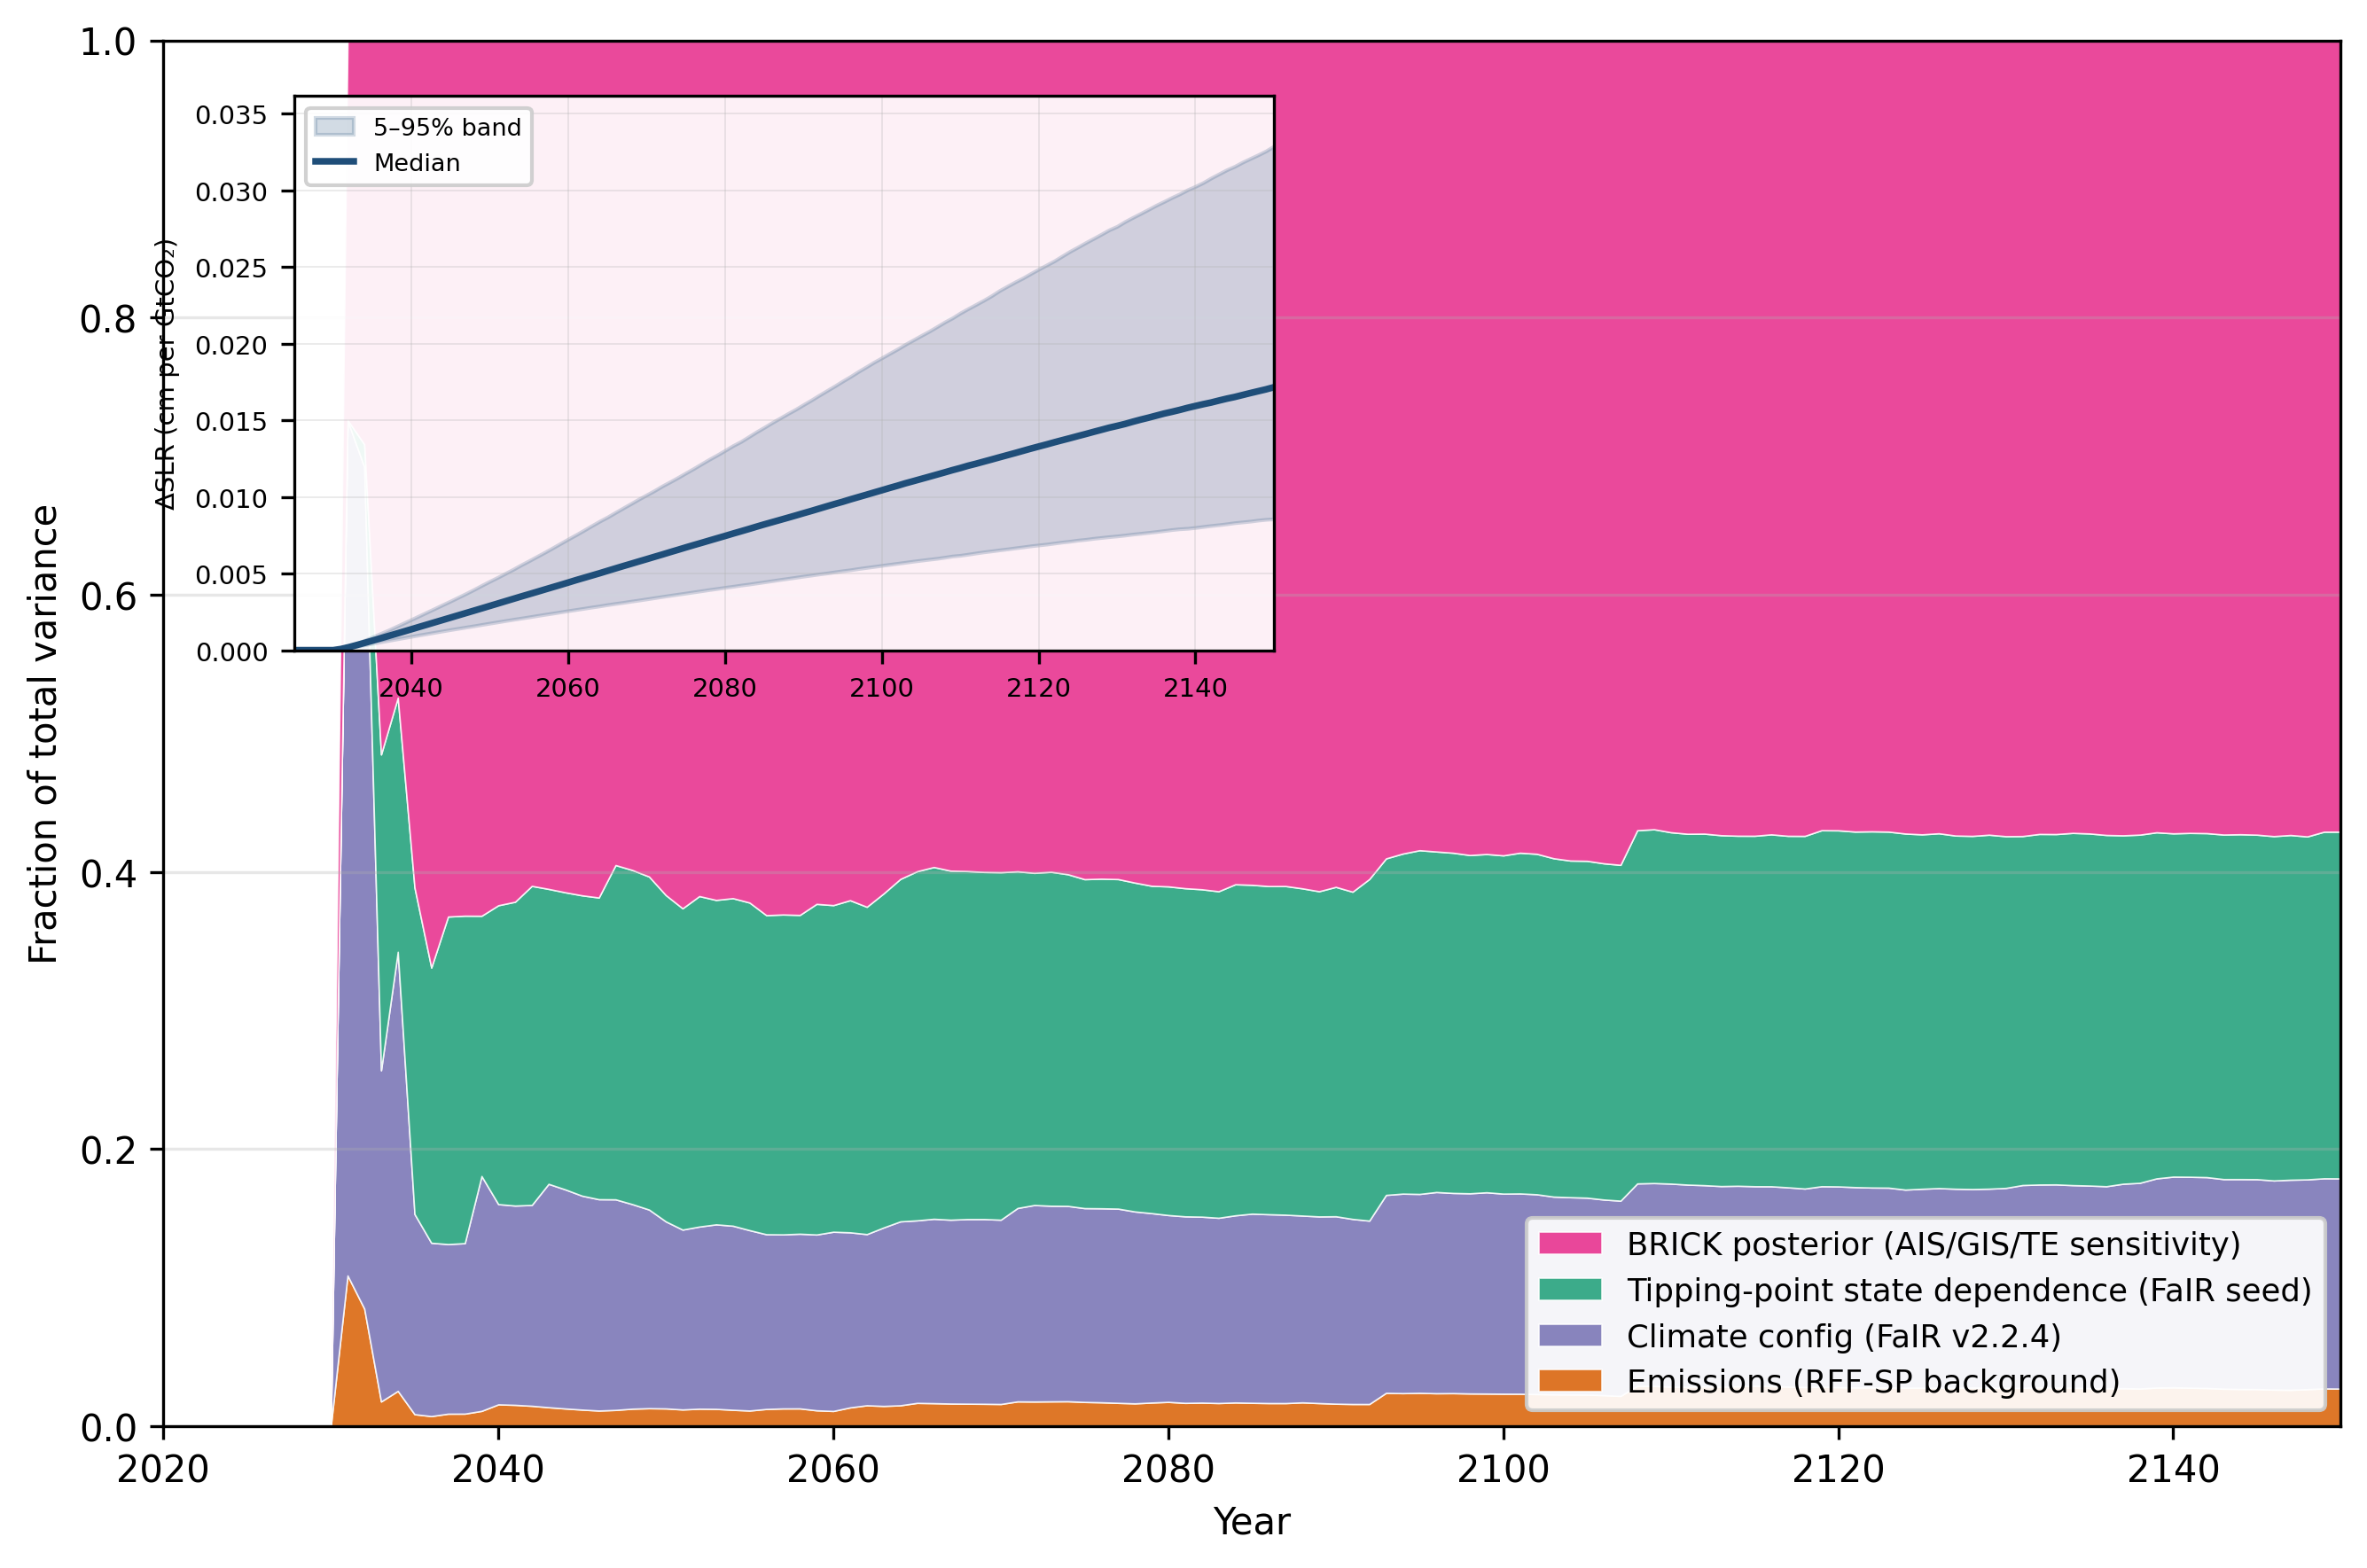

Values plotted in this chart, from the file beside it:
year, V_total, V_emissions, V_climate, V_internal, V_brick, mean, f_emissions, f_climate, f_internal, f_brick, p5, p50, p95
2020, 0.0, 0.0, 0.0, 0.0, 0.0, 0.0, 0.0, 0.0, 0.0, 0.0, -4.440892098500626e-16, 0.0, 0.0
2021, 8.256284521247292e-32, 7.680443694076962e-34, 9.40196757452513e-33, 2.054800379109119e-32, 5.18448294774489e-32, -4.5770315413922524e-18, 7.680443694076962e-19, 9.40196757452513e-18, 2.054800379109119e-17, 5.184482947744889e-17, 0.0, 0.0, 0.0
2022, 8.033496993514204e-32, 8.31025298301437e-34, 8.965351756734735e-33, 1.8868669365814762e-32, 5.166992351429111e-32, -5.925895577531004e-18, 8.310252983014369e-19, 8.965351756734734e-18, 1.886866936581476e-17, 5.16699235142911e-17, 0.0, 0.0, 0.0
2023, 7.492106117052465e-32, 7.200483892028576e-34, 8.222137802768956e-33, 1.7739013121539055e-32, 4.8239861857013784e-32, -6.259144766433524e-18, 7.200483892028575e-19, 8.222137802768955e-18, 1.7739013121539053e-17, 4.823986185701378e-17, 0.0, 0.0, 0.0
2024, 7.60833171609652e-32, 7.370388578548908e-34, 8.51787975702306e-33, 1.829459432739246e-32, 4.8533804218694785e-32, -2.438041913681855e-18, 7.370388578548907e-19, 8.51787975702306e-18, 1.829459432739246e-17, 4.853380421869478e-17, 0.0, 0.0, 0.0
2025, 7.799598327535842e-32, 9.835747942961373e-34, 8.723701984872041e-33, 1.906403354080074e-32, 4.9224672955389493e-32, -5.512555074216243e-19, 9.835747942961373e-19, 8.72370198487204e-18, 1.9064033540800738e-17, 4.9224672955389486e-17, 0.0, 0.0, 0.0
2026, 7.611705795865142e-32, 8.212611980829981e-34, 8.624966163676989e-33, 1.8831826128871286e-32, 4.7839004468020146e-32, 2.7578412947048588e-18, 8.21261198082998e-19, 8.624966163676988e-18, 1.8831826128871283e-17, 4.783900446802014e-17, 0.0, 0.0, 0.0
2027, 8.736800112182355e-32, 1.0542654240495632e-33, 9.896271516628935e-33, 2.254470915832611e-32, 5.387275502281893e-32, 1.527322419261073e-17, 1.054265424049563e-18, 9.896271516628935e-18, 2.254470915832611e-17, 5.387275502281893e-17, 0.0, 0.0, 0.0
2028, 8.354716374887164e-32, 8.818794555170553e-34, 9.56003930679654e-33, 1.964672713185176e-32, 5.345851785470629e-32, 2.161372924800171e-17, 8.818794555170552e-19, 9.56003930679654e-18, 1.9646727131851758e-17, 5.345851785470628e-17, 0.0, 0.0, 0.0
2029, 8.968650285026264e-32, 9.389301030197353e-34, 1.0966849259506807e-32, 2.0849841897338247e-32, 5.693088159039784e-32, 2.765546704258725e-17, 9.389301030197352e-19, 1.0966849259506805e-17, 2.0849841897338245e-17, 5.693088159039784e-17, 0.0, 0.0, 0.0
2030, 8.464870030839618e-32, 7.985921997705717e-34, 9.836173637505893e-33, 1.9296753314026187e-32, 5.471718115709353e-32, 3.560370151413525e-17, 7.985921997705716e-19, 9.836173637505893e-18, 1.9296753314026187e-17, 5.471718115709353e-17, 0.0, 0.0, 0.0
2031, 2.198889214536693e-09, 2.393833939609016e-10, 1.3566035818452262e-09, 6.883697926434694e-13, 6.02213868937922e-10, 0.0002862, 0.1089, 0.6169, 0.0003131, 0.2739, 0.0002232, 0.0002797, 0.0003742
2032, 1.3367131983672451e-08, 1.1349360356204903e-09, 8.116229952633407e-09, 2.2025628776772957e-10, 3.895709707650824e-09, 0.0007179, 0.0849, 0.6072, 0.01648, 0.2914, 0.0005526, 0.0007041, 0.0009262
2033, 2.333812005865729e-07, 4.179409071788894e-09, 5.5763608266124196e-08, 5.31868996135598e-08, 1.2025128363510001e-07, 0.001223, 0.01791, 0.2389, 0.2279, 0.5153, 0.0009014, 0.001197, 0.00161
2034, 3.022450013711762e-07, 7.72461930572413e-09, 9.576130099536166e-08, 5.540836233041134e-08, 1.4335071873967905e-07, 0.00175, 0.02556, 0.3168, 0.1833, 0.4743, 0.00125, 0.001715, 0.002354
2035, 7.789050495709693e-05, 6.806304083647346e-07, 1.1249447294335197e-05, 1.834912745119534e-05, 4.7611299803201655e-05, 0.002372, 0.008738, 0.1444, 0.2356, 0.6113, 0.001593, 0.00224, 0.003112
2036, 0.0001457, 1.07338254185926e-06, 1.821866181005904e-05, 2.8935245416981655e-05, 9.74796051571335e-05, 0.002979, 0.007367, 0.125, 0.1986, 0.669, 0.001934, 0.002768, 0.003881
2037, 0.0003229, 2.940305140500901e-06, 3.951825117330809e-05, 7.630868949289948e-05, 0.0002042, 0.003729, 0.009105, 0.1224, 0.2363, 0.6322, 0.002276, 0.003299, 0.004676
2038, 0.0003264, 2.984018927555565e-06, 4.0142190457760345e-05, 7.71128659236665e-05, 0.0002061, 0.004291, 0.009143, 0.123, 0.2363, 0.6316, 0.002603, 0.003841, 0.005505
2039, 0.0007961, 8.857788641199964e-06, 0.0001349, 0.0001495, 0.0005028, 0.00516, 0.01113, 0.1695, 0.1878, 0.6316, 0.002924, 0.004381, 0.00636
2040, 0.001278, 2.022992854225856e-05, 0.0001846, 0.0002756, 0.0007975, 0.006043, 0.01583, 0.1445, 0.2156, 0.6241, 0.003255, 0.004925, 0.007224
2041, 0.001346, 2.083404344152754e-05, 0.0001935, 0.0002951, 0.0008366, 0.006718, 0.01548, 0.1438, 0.2192, 0.6215, 0.003573, 0.005463, 0.008104
2042, 0.001509, 2.232099894811638e-05, 0.0002187, 0.0003474, 0.0009207, 0.007425, 0.01479, 0.1449, 0.2302, 0.6101, 0.003885, 0.006009, 0.009024
2043, 0.002115, 2.9096247090913276e-05, 0.0003409, 0.0004501, 0.001295, 0.00856, 0.01376, 0.1612, 0.2128, 0.6123, 0.004198, 0.00655, 0.009934
2044, 0.002473, 3.179286445438007e-05, 0.0003908, 0.00053, 0.00152, 0.009484, 0.01286, 0.158, 0.2144, 0.6147, 0.00451, 0.007091, 0.01088
2045, 0.00285, 3.434758478318771e-05, 0.0004399, 0.0006176, 0.001758, 0.01042, 0.01205, 0.1543, 0.2167, 0.6169, 0.004816, 0.007623, 0.0118
2046, 0.003063, 3.483011833329991e-05, 0.0004671, 0.0006668, 0.001895, 0.01128, 0.01137, 0.1525, 0.2177, 0.6185, 0.005122, 0.008164, 0.01276
2047, 0.003812, 4.506867376555822e-05, 0.0005792, 0.0009195, 0.002269, 0.01234, 0.01182, 0.1519, 0.2412, 0.5951, 0.005413, 0.008703, 0.01375
2048, 0.004219, 5.364978605001457e-05, 0.0006226, 0.001017, 0.002525, 0.01328, 0.01272, 0.1476, 0.2411, 0.5986, 0.005714, 0.009246, 0.01472
2049, 0.004904, 6.409623709772427e-05, 0.0007029, 0.001178, 0.002959, 0.01431, 0.01307, 0.1433, 0.2403, 0.6033, 0.006014, 0.009789, 0.01571
2050, 0.005964, 7.696355314760257e-05, 0.0008047, 0.001404, 0.003678, 0.01602, 0.01291, 0.1349, 0.2354, 0.6167, 0.006307, 0.01033, 0.0167
2051, 0.006916, 8.408402222498997e-05, 0.0008975, 0.001603, 0.004331, 0.01725, 0.01216, 0.1298, 0.2318, 0.6263, 0.006604, 0.01088, 0.01774
2052, 0.007378, 9.374511792351656e-05, 0.0009695, 0.001759, 0.004555, 0.01838, 0.01271, 0.1314, 0.2384, 0.6174, 0.006893, 0.01143, 0.01879
2053, 0.007947, 9.999732503641486e-05, 0.001058, 0.00186, 0.004929, 0.01953, 0.01258, 0.1331, 0.2341, 0.6202, 0.007189, 0.01197, 0.01984
2054, 0.008663, 0.0001033, 0.001151, 0.002047, 0.005362, 0.02084, 0.01192, 0.1328, 0.2363, 0.6189, 0.007472, 0.01253, 0.02091
2055, 0.009513, 0.0001082, 0.001238, 0.002249, 0.005918, 0.02228, 0.01138, 0.1301, 0.2364, 0.6221, 0.007752, 0.01306, 0.02199
2056, 0.01115, 0.0001396, 0.001405, 0.002566, 0.007036, 0.02426, 0.01252, 0.1261, 0.2302, 0.6312, 0.008035, 0.01361, 0.02314
2057, 0.01175, 0.0001515, 0.001476, 0.002713, 0.007414, 0.02538, 0.01289, 0.1256, 0.2308, 0.6307, 0.008309, 0.01416, 0.02426
2058, 0.01227, 0.0001585, 0.001547, 0.002822, 0.007744, 0.02659, 0.01292, 0.126, 0.23, 0.6311, 0.008597, 0.0147, 0.02535
2059, 0.01407, 0.0001624, 0.001784, 0.003356, 0.008765, 0.02857, 0.01154, 0.1268, 0.2386, 0.6231, 0.008881, 0.01525, 0.02648
2060, 0.01497, 0.0001656, 0.001936, 0.003527, 0.00934, 0.02999, 0.01107, 0.1293, 0.2356, 0.624, 0.009155, 0.01581, 0.02766
2061, 0.01597, 0.0002178, 0.002018, 0.003827, 0.009908, 0.03141, 0.01363, 0.1263, 0.2396, 0.6204, 0.009431, 0.01637, 0.02884
2062, 0.01714, 0.0002601, 0.002117, 0.004048, 0.01072, 0.03308, 0.01518, 0.1235, 0.2362, 0.6252, 0.009716, 0.01692, 0.03003
2063, 0.01833, 0.0002694, 0.002361, 0.004418, 0.01129, 0.03471, 0.01469, 0.1288, 0.241, 0.6156, 0.01, 0.01746, 0.03128
2064, 0.01956, 0.0002966, 0.002596, 0.004833, 0.01184, 0.0364, 0.01516, 0.1327, 0.2471, 0.6051, 0.01028, 0.01801, 0.03254
2065, 0.02154, 0.0003641, 0.002837, 0.005427, 0.01292, 0.03805, 0.0169, 0.1317, 0.2519, 0.5995, 0.01055, 0.01855, 0.03375
2066, 0.02238, 0.0003737, 0.002978, 0.005681, 0.01335, 0.03946, 0.01669, 0.133, 0.2538, 0.5965, 0.01081, 0.0191, 0.03494
2067, 0.02313, 0.0003799, 0.003067, 0.005824, 0.01386, 0.04074, 0.01643, 0.1326, 0.2518, 0.5991, 0.01109, 0.01965, 0.03626
2068, 0.02358, 0.000385, 0.003141, 0.005922, 0.01414, 0.04168, 0.01632, 0.1332, 0.2511, 0.5994, 0.01136, 0.0202, 0.03749
2069, 0.02419, 0.0003929, 0.003224, 0.006057, 0.01451, 0.04294, 0.01624, 0.1333, 0.2504, 0.6, 0.01161, 0.02075, 0.03878
2070, 0.02474, 0.0003982, 0.003289, 0.006202, 0.01485, 0.04413, 0.0161, 0.133, 0.2507, 0.6002, 0.01187, 0.0213, 0.04005
2071, 0.02581, 0.0004638, 0.003603, 0.006271, 0.01548, 0.04553, 0.01797, 0.1396, 0.2429, 0.5996, 0.01214, 0.02185, 0.04132
2072, 0.02621, 0.0004687, 0.003717, 0.006282, 0.01575, 0.04655, 0.01788, 0.1418, 0.2397, 0.6007, 0.01241, 0.02239, 0.0426
2073, 0.0271, 0.0004876, 0.003824, 0.00653, 0.01626, 0.04806, 0.01799, 0.1411, 0.241, 0.5999, 0.01267, 0.02294, 0.0439
2074, 0.02749, 0.0004969, 0.003875, 0.006579, 0.01654, 0.04901, 0.01807, 0.141, 0.2393, 0.6017, 0.01294, 0.02347, 0.04518
2075, 0.02816, 0.000495, 0.003938, 0.006683, 0.01704, 0.05024, 0.01758, 0.1398, 0.2373, 0.6052, 0.01318, 0.02404, 0.04664
2076, 0.02853, 0.0004943, 0.003993, 0.006784, 0.01726, 0.05122, 0.01733, 0.14, 0.2378, 0.6049, 0.01342, 0.02457, 0.04807
2077, 0.02936, 0.000497, 0.004115, 0.006982, 0.01777, 0.05255, 0.01693, 0.1401, 0.2378, 0.6052, 0.01369, 0.02514, 0.04943
2078, 0.03018, 0.0004996, 0.004179, 0.007161, 0.01834, 0.05392, 0.01655, 0.1385, 0.2373, 0.6077, 0.01395, 0.02568, 0.05083
2079, 0.03119, 0.0005349, 0.004263, 0.007368, 0.01903, 0.05551, 0.01715, 0.1367, 0.2362, 0.61, 0.01421, 0.02624, 0.05249
... 221 more rows
